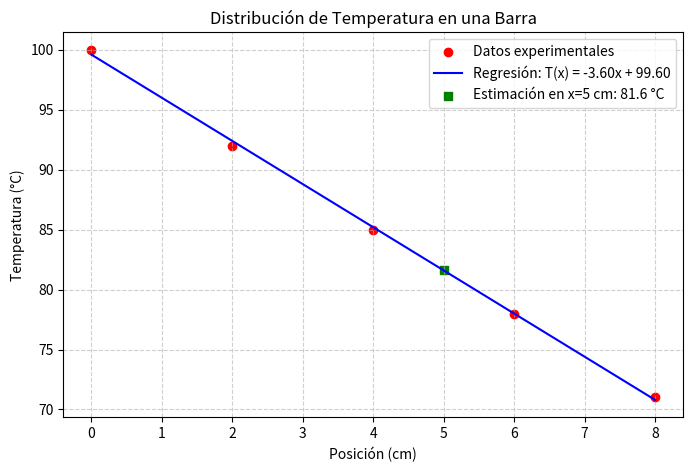

Generate this figure with matplotlib:
import numpy as np
import matplotlib.pyplot as plt

# Datos experimentales
x = np.array([0, 2, 4, 6, 8])  # Posición (cm)
y = np.array([100, 92, 85, 78, 71])  # Temperatura (°C)

# Ajuste lineal por mínimos cuadrados
n = len(x)
sum_x = np.sum(x)
sum_y = np.sum(y)
sum_xy = np.sum(x * y)
sum_x2 = np.sum(x**2)

# Cálculo de pendiente (m) e intercepto (b)
m = (n * sum_xy - sum_x * sum_y) / (n * sum_x2 - sum_x**2)
b = (sum_y - m * sum_x) / n

# Función de regresión lineal
def modelo_lineal(x):
    return m * x + b

# Estimación en x = 5 cm
x_estimado = 5
y_estimado = modelo_lineal(x_estimado)

# Resultados
print(f"Modelo lineal: T(x) = {m:.3f}x + {b:.3f}")
print(f"Temperatura estimada en x = 5 cm: {y_estimado:.1f} °C")

# Gráfica
plt.figure(figsize=(8, 5))
plt.scatter(x, y, color='red', label='Datos experimentales')
plt.plot(x, modelo_lineal(x), color='blue', label=f'Regresión: T(x) = {m:.2f}x + {b:.2f}')
plt.scatter(x_estimado, y_estimado, color='green', marker='s', label=f'Estimación en x=5 cm: {y_estimado:.1f} °C')
plt.xlabel('Posición (cm)')
plt.ylabel('Temperatura (°C)')
plt.title('Distribución de Temperatura en una Barra')
plt.grid(linestyle='--', alpha=0.6)
plt.legend()
plt.show()